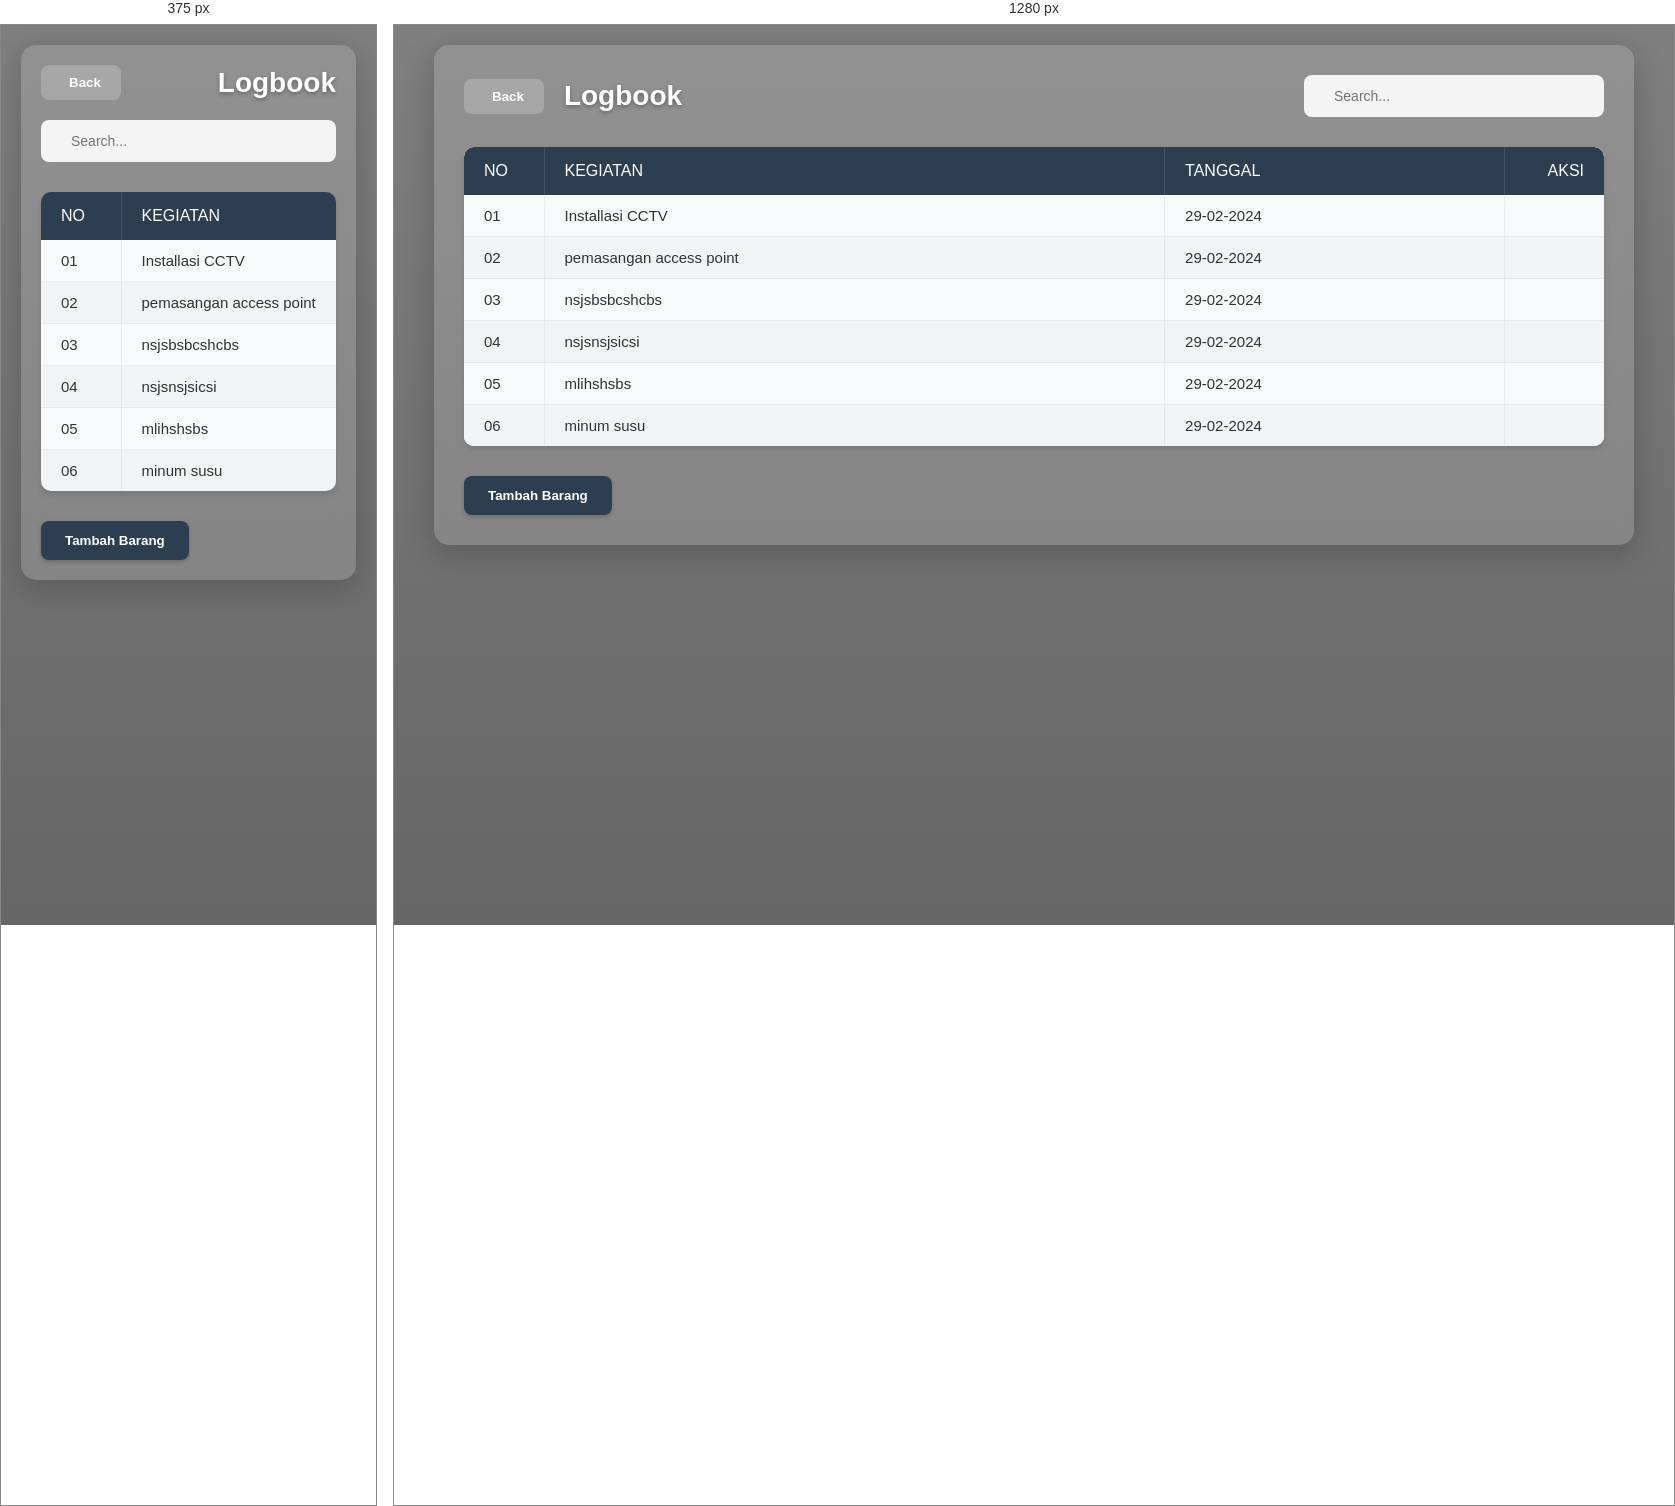
Rendered at 375 px and 1280 px, left to right.

<!-- file: logbook.html -->
<!DOCTYPE html>
<html lang="en">
<head>
    <meta charset="UTF-8">
    <meta name="viewport" content="width=device-width, initial-scale=1.0">
    <title>Logbook - Sistem Inventori</title>
    <link rel="stylesheet" href="logbook.css">
    <link rel="stylesheet" href="https://cdnjs.cloudflare.com/ajax/libs/font-awesome/6.5.1/css/all.min.css">
</head>
<body>
    <div class="container">
        <div class="header">
            <div class="header-left">
                <button class="back-button" onclick="window.location.href='homepage.html'">
                    <i class="fas fa-arrow-left"></i>
                    Back
                </button>
                <h1>Logbook</h1>
            </div>
            <div class="search-bar">
                <i class="fas fa-search"></i>
                <input type="text" placeholder="Search...">
            </div>
            <!-- <div class="system-info">
                <i class="fas fa-box"></i>
                <span>Sistem Inventori</span>
            </div> -->
        </div>

        <div class="table-container">
            <table>
                <thead>
                    <tr>
                        <th>NO</th>
                        <th>KEGIATAN</th>
                        <th>TANGGAL</th>
                        <th>AKSI</th>
                    </tr>
                </thead>
                <tbody>
                    <tr>
                        <td>01</td>
                        <td>Installasi CCTV</td>
                        <td>29-02-2024</td>
                        <td>
                            <div class="action-buttons">
                                <!-- <button class="action-button">
                                    <i class="fas fa-edit"></i>
                                </button> -->
                                <button class="action-button" onclick="openEditLogbookDialog('01', 'Installasi CCTV', '29-02-2024')">
                                    <i class="fas fa-edit"></i>
                                </button>
                                
                                <!-- <button class="action-button">
                                    <i class="fas fa-trash-alt"></i>
                                </button> -->
                                <button class="action-button" onclick="openDeleteLogbookDialog()">
                                    <i class="fas fa-trash-alt"></i>
                                </button>
                                
                            </div>
                        </td>
                    </tr>
                    <tr>
                        <td>02</td>
                        <td>pemasangan access point</td>
                        <td>29-02-2024</td>
                        <td>
                            <div class="action-buttons">
                                <!-- <button class="action-button">
                                    <i class="fas fa-edit"></i>
                                </button> -->
                                <button class="action-button" onclick="openEditLogbookDialog('01', 'Installasi CCTV', '29-02-2024')">
                                    <i class="fas fa-edit"></i>
                                </button>
                                
                                <!-- <button class="action-button">
                                    <i class="fas fa-trash-alt"></i>
                                </button> -->
                                <button class="action-button" onclick="openDeleteLogbookDialog()">
                                    <i class="fas fa-trash-alt"></i>
                                </button>
                                
                            </div>
                        </td>
                    </tr>
                    <tr>
                        <td>03</td>
                        <td>nsjsbsbcshcbs</td>
                        <td>29-02-2024</td>
                        <td>
                            <div class="action-buttons">
                                <!-- <button class="action-button">
                                    <i class="fas fa-edit"></i>
                                </button> -->
                                <button class="action-button" onclick="openEditLogbookDialog('01', 'Installasi CCTV', '29-02-2024')">
                                    <i class="fas fa-edit"></i>
                                </button>
                                
                                <!-- <button class="action-button">
                                    <i class="fas fa-trash-alt"></i>
                                </button> -->
                                <button class="action-button" onclick="openDeleteLogbookDialog()">
                                    <i class="fas fa-trash-alt"></i>
                                </button>
                                
                            </div>
                        </td>
                    </tr>
                    <tr>
                        <td>04</td>
                        <td>nsjsnsjsicsi</td>
                        <td>29-02-2024</td>
                        <td>
                            <div class="action-buttons">
                                <!-- <button class="action-button">
                                    <i class="fas fa-edit"></i>
                                </button> -->
                                <button class="action-button" onclick="openEditLogbookDialog('01', 'Installasi CCTV', '29-02-2024')">
                                    <i class="fas fa-edit"></i>
                                </button>
                                
                                <!-- <button class="action-button">
                                    <i class="fas fa-trash-alt"></i>
                                </button> -->
                                <button class="action-button" onclick="openDeleteLogbookDialog()">
                                    <i class="fas fa-trash-alt"></i>
                                </button>
                                
                            </div>
                        </td>
                    </tr>
                    <tr>
                        <td>05</td>
                        <td>mlihshsbs</td>
                        <td>29-02-2024</td>
                        <td>
                            <div class="action-buttons">
                                <!-- <button class="action-button">
                                    <i class="fas fa-edit"></i>
                                </button> -->
                                <button class="action-button" onclick="openEditLogbookDialog('01', 'Installasi CCTV', '29-02-2024')">
                                    <i class="fas fa-edit"></i>
                                </button>
                                
                                <!-- <button class="action-button">
                                    <i class="fas fa-trash-alt"></i>
                                </button> -->
                                <button class="action-button" onclick="openDeleteLogbookDialog()">
                                    <i class="fas fa-trash-alt"></i>
                                </button>
                                
                            </div>
                        </td>
                    </tr>
                    <tr>
                        <td>06</td>
                        <td>minum susu</td>
                        <td>29-02-2024</td>
                        <td>
                            <div class="action-buttons">
                                <!-- <button class="action-button">
                                    <i class="fas fa-edit"></i>
                                </button> -->
                                <button class="action-button" onclick="openEditLogbookDialog('01', 'Installasi CCTV', '29-02-2024')">
                                    <i class="fas fa-edit"></i>
                                </button>
                                
                                <!-- <button class="action-button">
                                    <i class="fas fa-trash-alt"></i>
                                </button> -->
                                <button class="action-button" onclick="openDeleteLogbookDialog()">
                                    <i class="fas fa-trash-alt"></i>
                                </button>
                                
                            </div>
                        </td>
                    </tr>
                    
                </tbody>
            </table>
            
        </div>

        <button class="add-button" onclick="showAddLogbookDialog()">
            <i class="fas fa-plus"></i> Tambah Barang
        </button>
    </div>

    <!-- Add Logbook Dialog -->
    <div class="dialog-overlay" id="addLogbookDialog">
        <div class="dialog">
            <div class="dialog-header">
                <h2>Tambah Data Logbook</h2>
            </div>
            <div class="dialog-content">
                <form id="LogbookForm">
                    <div class="form-grid">
                        <div class="form-group">
                            <label for="no">No</label>
                            <input type="text" id="no" class="form-input" required>
                        </div>
                        
                        <div class="form-group">
                            <label for="kegiatan">Kegiatan</label>
                            <input type="text" id="kegiatan" class="form-input" required>
                        </div>
                        
                        <div class="form-group">
                            <label for="tanggal">Tanggal</label>
                            <input type="text" id="tanggal" class="form-input" required>
                        </div>
                        
                    </div>
                    
                    <div class="dialog-actions">
                        <button type="button" class="btn-cancel" onclick="closeLogbookDialog()">Cancel</button>
                        <button type="submit" class="btn-save">Save</button>
                    </div>
                </form>
            </div>
        </div>
    </div>

    <!-- edit inventory dialog -->
    <div class="dialog-overlay" id="editLogbookDialog" style="display: none;">
        <div class="dialog">
            <div class="dialog-header">
                <h2>Edit Data Logbook</h2>
            </div>
            <div class="dialog-content">
                <form id="editForm">
                    <div class="form-grid">
                        <div class="form-group">
                            <label for="editno">No</label>
                            <input type="text" id="editNo" class="form-input" readonly>
                        </div>
                        <div class="form-group">
                            <label for="editkegiatan">Kegiatan</label>
                            <input type="text" id="editKegiatan" class="form-input" required>
                        </div>
                        <div class="form-group">
                            <label for="edittanggal">Tanggal</label>
                            <input type="text" id="editTanggal" class="form-input" required>
                        </div>
                    </div>
    
                    <div class="dialog-actions">
                        <button type="button" class="btn-cancel" onclick="closeEditLogbookDialog()">Cancel</button>
                        <button type="submit" class="btn-save">Save</button>
                    </div>
                </form>
            </div>
        </div>
    </div>

    <!-- delete inventory dialog -->
    <div class="dialog-overlay-delete" id="deleteLogbookDialog" style="display: none;">
        <div class="dialog-delete">
            <div class="dialog-header-delete">
                <span>Anda yakin akan menghapus data ini?</span>
                <!-- <button class="close-button-delete" onclick="closeDeleteDialog()">&times;</button> -->
            </div>
            <div class="dialog-actions-delete">
                <button class="btn-delete" onclick="confirmDeleteLogbook()">Delete</button>
                <button class="btn-cancel-delete" onclick="closeDeleteLogbookDialog()">Cancel</button>
            </div>
        </div>
    </div>

    <script src="script.js"></script>
</body>
</html>

/* @media block from logbook.css */
@media (max-width: 768px) {
    .header {
        flex-direction: column;
        gap: 20px;
    }
    
    .header-left {
        width: 100%;
        justify-content: space-between;
    }

    .search-bar {
        width: 100%;
    }
    
    .container {
        padding: 20px;
    }
    
    .table-container {
        overflow-x: auto;
    }
    
    table {
        min-width: 600px;
    }
    
    /* .system-info {
        margin-top: 10px;
    } */

    .dialog {
        width: 95%;
        margin: 20px;
    }
}